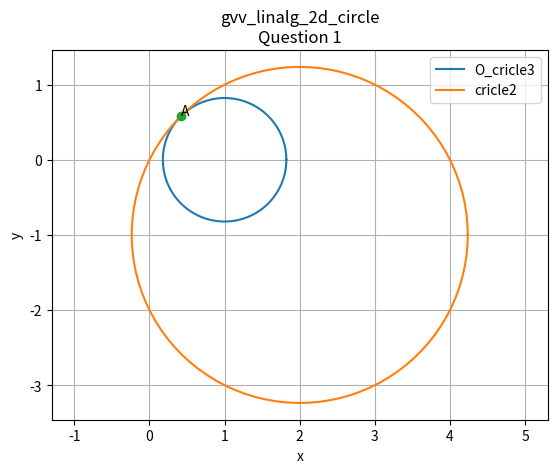

This chart was generated by the following Python code:
import numpy as np
import matplotlib.pyplot as plt


l = 100
r1 = np.sqrt(5)
theta = np.linspace(0,2*np.pi,l)
x_circ1 = np.zeros((2,l))
x_circ2 = np.zeros((2,l))
x_circ3 = np.zeros((2,l))
#Given
c1 = np.array([1,0])
c2 = np.array([2,-1])
#from KKT condition 1
lam = 1 - (np.linalg.norm(c1-c2))/r1
# from KKT condition 2
X = (c1 - lam*c2)/(1 - lam)
print(lam)
print(X)
# raidus of the optimum cricle
r2 = np.linalg.norm(c1 - X)

for r in range(0,10): 
      r = r/5 
      x_circ1[0,:] = r*np.cos(theta)
      x_circ1[1,:] = r*np.sin(theta)
      x_circ1 = (x_circ1.T + c1).T
      x = 'cricles'
      #plt.plot(x_circ1[0,:],x_circ1[1,:])
#Constrained cricle
x_circ2[0,:] = r1*np.cos(theta)
x_circ2[1,:] = r1*np.sin(theta)
x_circ2 = (x_circ2.T + c2).T

#Optimum cricle
x_circ3[0,:] = r2*np.cos(theta)
x_circ3[1,:] = r2*np.sin(theta)
x_circ3 = (x_circ3.T + c1).T
plt.plot(x_circ3[0,:],x_circ3[1,:],label = 'O_cricle3')
plt.plot(x_circ2[0,:],x_circ2[1,:],label = 'cricle2')
print(r2)
#Optimum point
plt.plot(X[0],X[1],'o')
plt.text(X[0]*(1.01),X[1]*(1.01), 'A')
plt.xlabel('x')
plt.ylabel('y')
plt.legend(loc='upper right')
plt.grid() 
plt.axis('equal')
plt.title("gvv_linalg_2d_circle\nQuestion 1")


plt.show()
